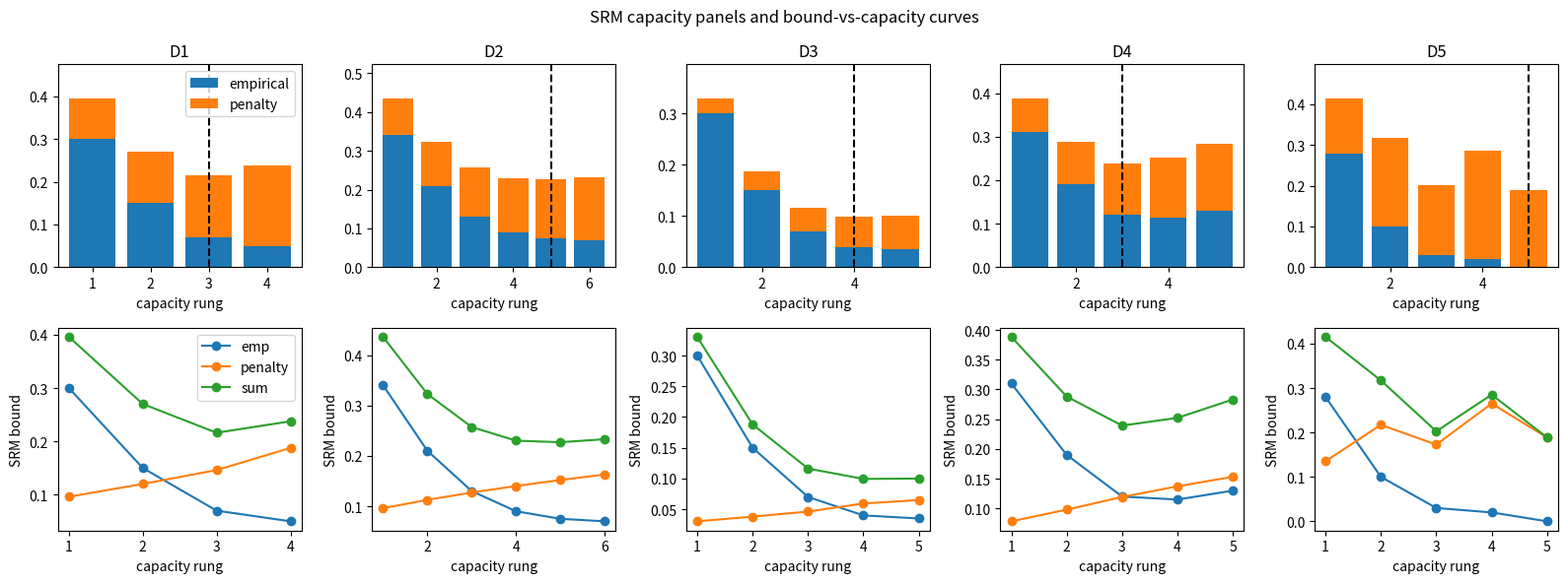

The script that saved this image:

import itertools
import math
import numpy as np
import matplotlib.pyplot as plt

rng = np.random.default_rng(16)


def theory_ladder(topic):
    """Return compact D1--D5 inputs for F16 theory notebooks."""
    if topic == "srm":
        return [
            {"name": "D1 lesson four-rung ladder", "emp": np.array([0.30, 0.15, 0.07, 0.05]), "H": np.array([2, 16, 256, 65536]), "m": 200, "delta": 0.05},
            {"name": "D2 six nested polynomial rungs", "emp": np.array([0.34, 0.21, 0.13, 0.09, 0.075, 0.07]), "H": np.array([2, 8, 32, 128, 512, 2048]), "m": 200, "delta": 0.05},
            {"name": "D3 larger sample shifts upward", "emp": np.array([0.30, 0.15, 0.07, 0.04, 0.035]), "H": np.array([2, 16, 256, 65536, 1048576]), "m": 2000, "delta": 0.05},
            {"name": "D4 noisy empirical errors", "emp": np.array([0.31, 0.19, 0.12, 0.115, 0.13]), "H": np.array([2, 16, 256, 4096, 65536]), "m": 300, "delta": 0.05},
            {"name": "D5 bad ordering stress case", "emp": np.array([0.28, 0.10, 0.03, 0.02, 0.00]), "H": np.array([4, 4096, 64, 1048576, 256]), "m": 120, "delta": 0.05},
        ]
    if topic == "regularization":
        x = np.linspace(-1.0, 1.0, 25)
        base = 1.0 + 2.0 * x - 1.5 * x ** 2
        return [
            {"name": "D1 lesson 3-row regression", "X": np.array([[1.0, 1.0], [1.0, 2.0], [1.0, 3.0]]), "y": np.array([1.0, 2.0, 2.0]), "lambdas": np.array([0.0, 1.0, 10.0, 100.0])},
            {"name": "D2 dense lambda path", "X": np.column_stack([np.ones_like(x), x]), "y": 1.0 + 2.0 * x + 0.15 * np.sin(7.0 * x), "lambdas": np.logspace(-3, 2, 20)},
            {"name": "D3 higher polynomial capacity", "X": np.column_stack([np.ones_like(x), x, x ** 2, x ** 3, x ** 4, x ** 5]), "y": base + 0.10 * np.sin(9.0 * x), "lambdas": np.logspace(-3, 2, 20)},
            {"name": "D4 noisy labels", "X": np.column_stack([np.ones_like(x), x, x ** 2, x ** 3]), "y": base + rng.normal(0.0, 0.18, size=x.shape), "lambdas": np.logspace(-3, 2, 20)},
            {"name": "D5 unscaled-feature trap", "X": np.column_stack([np.ones_like(x), x, 100.0 * x ** 2]), "y": base + rng.normal(0.0, 0.10, size=x.shape), "lambdas": np.logspace(-3, 2, 20)},
        ]
    if topic == "stability":
        sample = np.array([2.0, 4.0, 6.0, 8.0, 10.0])
        long_sample = np.linspace(0.0, 1.0, 50)
        return [
            {"name": "D1 lesson 5-number mean", "sample": sample, "kind": "mean"},
            {"name": "D2 m=50 bounded-range mean", "sample": long_sample, "kind": "mean"},
            {"name": "D3 ridge lambda ladder", "sample": np.column_stack([np.ones(20), np.linspace(-1.0, 1.0, 20)]), "target": 1.0 + np.linspace(-1.0, 1.0, 20), "lambdas": np.array([0.1, 0.3, 1.0, 3.0]), "kind": "ridge"},
            {"name": "D4 compare mean/ridge to 1-NN-style rule", "sample": np.linspace(0.0, 1.0, 20), "kind": "nn_compare"},
            {"name": "D5 outlier removal stress case", "sample": np.array([0.0, 0.1, 0.2, 0.3, 9.0]), "kind": "outlier"},
        ]
    if topic == "nfl":
        return [
            {"name": "D1 one unseen point", "n": 1, "prediction": np.array([0])},
            {"name": "D2 lesson three unseen points", "n": 3, "prediction": np.array([0, 0, 0])},
            {"name": "D3 four unseen points", "n": 4, "prediction": np.array([1, 0, 1, 0])},
            {"name": "D4 biased smooth subset", "n": 4, "prediction": np.array([0, 0, 1, 1]), "subset": "smooth"},
            {"name": "D5 adversarial mirror subset", "n": 4, "prediction": np.array([0, 0, 1, 1]), "subset": "mirror"},
        ]
    if topic == "uniform":
        return [
            {"name": "D1 one fixed hypothesis", "H": 1, "m": 500, "epsilon": 0.1},
            {"name": "D2 hundred-hypothesis lesson class", "H": 100, "m": 500, "epsilon": 0.1},
            {"name": "D3 low-m vacuous rungs", "H": 100, "ms": np.array([100, 150, 230, 300]), "epsilon": 0.1},
            {"name": "D4 solve m for delta", "H": 100, "delta": 0.05, "epsilon": 0.1},
            {"name": "D5 correlated non-iid violation", "H": 100, "m": 500, "epsilon": 0.1, "rho": 0.9},
        ]
    raise ValueError(topic)


def all_binary_targets(n):
    rows = list(itertools.product([0, 1], repeat=n))
    return np.array(rows, dtype=int)


def ridge_weights(X, y, lam, penalize_intercept=True):
    X = np.asarray(X, dtype=float)
    y = np.asarray(y, dtype=float)
    penalty = np.eye(X.shape[1])
    if not penalize_intercept:
        penalty[0, 0] = 0.0
    system = X.T @ X + lam * penalty
    rhs = X.T @ y
    weights = np.linalg.solve(system, rhs)
    return weights


def print_rows(rows, headers):
    widths = [len(h) for h in headers]
    for row in rows:
        for i, item in enumerate(row):
            widths[i] = max(widths[i], len(str(item)))
    header = " | ".join(h.ljust(widths[i]) for i, h in enumerate(headers))
    print(header)
    print("-+-".join("-" * width for width in widths))
    for row in rows:
        print(" | ".join(str(item).ljust(widths[i]) for i, item in enumerate(row)))



def srm_penalty(H_size, delta, m):
    numerator = np.log(H_size) + np.log(1.0 / delta)
    denominator = 2.0 * m
    penalty = np.sqrt(numerator / denominator)
    return penalty


def srm_select(emp_errors, H_sizes, delta, m):
    emp_errors = np.asarray(emp_errors, dtype=float)
    H_sizes = np.asarray(H_sizes, dtype=float)
    penalties = srm_penalty(H_sizes, delta, m)
    bounds = emp_errors + penalties
    best_index = int(np.argmin(bounds))
    return best_index, penalties, bounds



lesson_emp = np.array([0.30, 0.15, 0.07, 0.05])
lesson_H = np.array([2, 16, 256, 65536])
lesson_best, lesson_penalties, lesson_bounds = srm_select(lesson_emp, lesson_H, 0.05, 200)
print_rows([(i + 1, f"{lesson_emp[i]:.3f}", f"{lesson_penalties[i]:.3f}", f"{lesson_bounds[i]:.3f}") for i in range(4)], ["rung", "emp", "penalty", "bound"])
assert np.allclose(np.round(lesson_penalties, 3), np.array([0.096, 0.120, 0.146, 0.188]))
assert np.allclose(np.round(lesson_bounds, 3), np.array([0.396, 0.270, 0.216, 0.238]))
assert lesson_best + 1 == 3



srm_ladder = theory_ladder("srm")
rows = []
for rung in srm_ladder:
    rows.append((rung["name"], len(rung["emp"]), int(rung["m"]), list(rung["H"][:3])))
print_rows(rows, ["dataset", "rungs", "m", "first H sizes"])



srm_results = []
for dataset in srm_ladder:
    best, penalties, bounds = srm_select(dataset["emp"], dataset["H"], dataset["delta"], dataset["m"])
    srm_results.append({"dataset": dataset, "best": best, "penalties": penalties, "bounds": bounds})
    print(f"\n{dataset['name']}: selected rung {best + 1}")
    rows = []
    for i in range(len(dataset["emp"])):
        rows.append((i + 1, int(dataset["H"][i]), f"{dataset['emp'][i]:.3f}", f"{penalties[i]:.3f}", f"{bounds[i]:.3f}"))
    print_rows(rows, ["rung", "|H|", "emp", "penalty", "bound"])



fig, axes = plt.subplots(2, 5, figsize=(16, 6))
for j, result in enumerate(srm_results):
    dataset = result["dataset"]
    x_pos = np.arange(1, len(dataset["emp"]) + 1)
    axes[0, j].bar(x_pos, dataset["emp"], label="empirical")
    axes[0, j].bar(x_pos, result["penalties"], bottom=dataset["emp"], label="penalty")
    axes[0, j].axvline(result["best"] + 1, color="black", linestyle="--")
    axes[0, j].set_title(dataset["name"].split()[0])
    axes[0, j].set_xlabel("capacity rung")
    axes[0, j].set_ylim(0.0, max(result["bounds"]) * 1.2)
    axes[1, j].plot(x_pos, dataset["emp"], marker="o", label="emp")
    axes[1, j].plot(x_pos, result["penalties"], marker="o", label="penalty")
    axes[1, j].plot(x_pos, result["bounds"], marker="o", label="sum")
    axes[1, j].set_xlabel("capacity rung")
    axes[1, j].set_ylabel("SRM bound")
axes[0, 0].legend()
axes[1, 0].legend()
fig.suptitle("SRM capacity panels and bound-vs-capacity curves")
plt.tight_layout()



d5 = srm_ladder[-1]
wrong_H = np.array([4, 16, 64, 256, 1024])
wrong_best, wrong_penalties, wrong_bounds = srm_select(d5["emp"], wrong_H, d5["delta"], d5["m"])
right_best, right_penalties, right_bounds = srm_select(d5["emp"], d5["H"], d5["delta"], d5["m"])
print(f"Wrong penalty chooses rung {wrong_best + 1} with bound {wrong_bounds[wrong_best]:.3f}")
print(f"Correct penalty chooses rung {right_best + 1} with bound {right_bounds[right_best]:.3f}")
print(f"Naive ERM would choose rung {int(np.argmin(d5['emp'])) + 1}")
